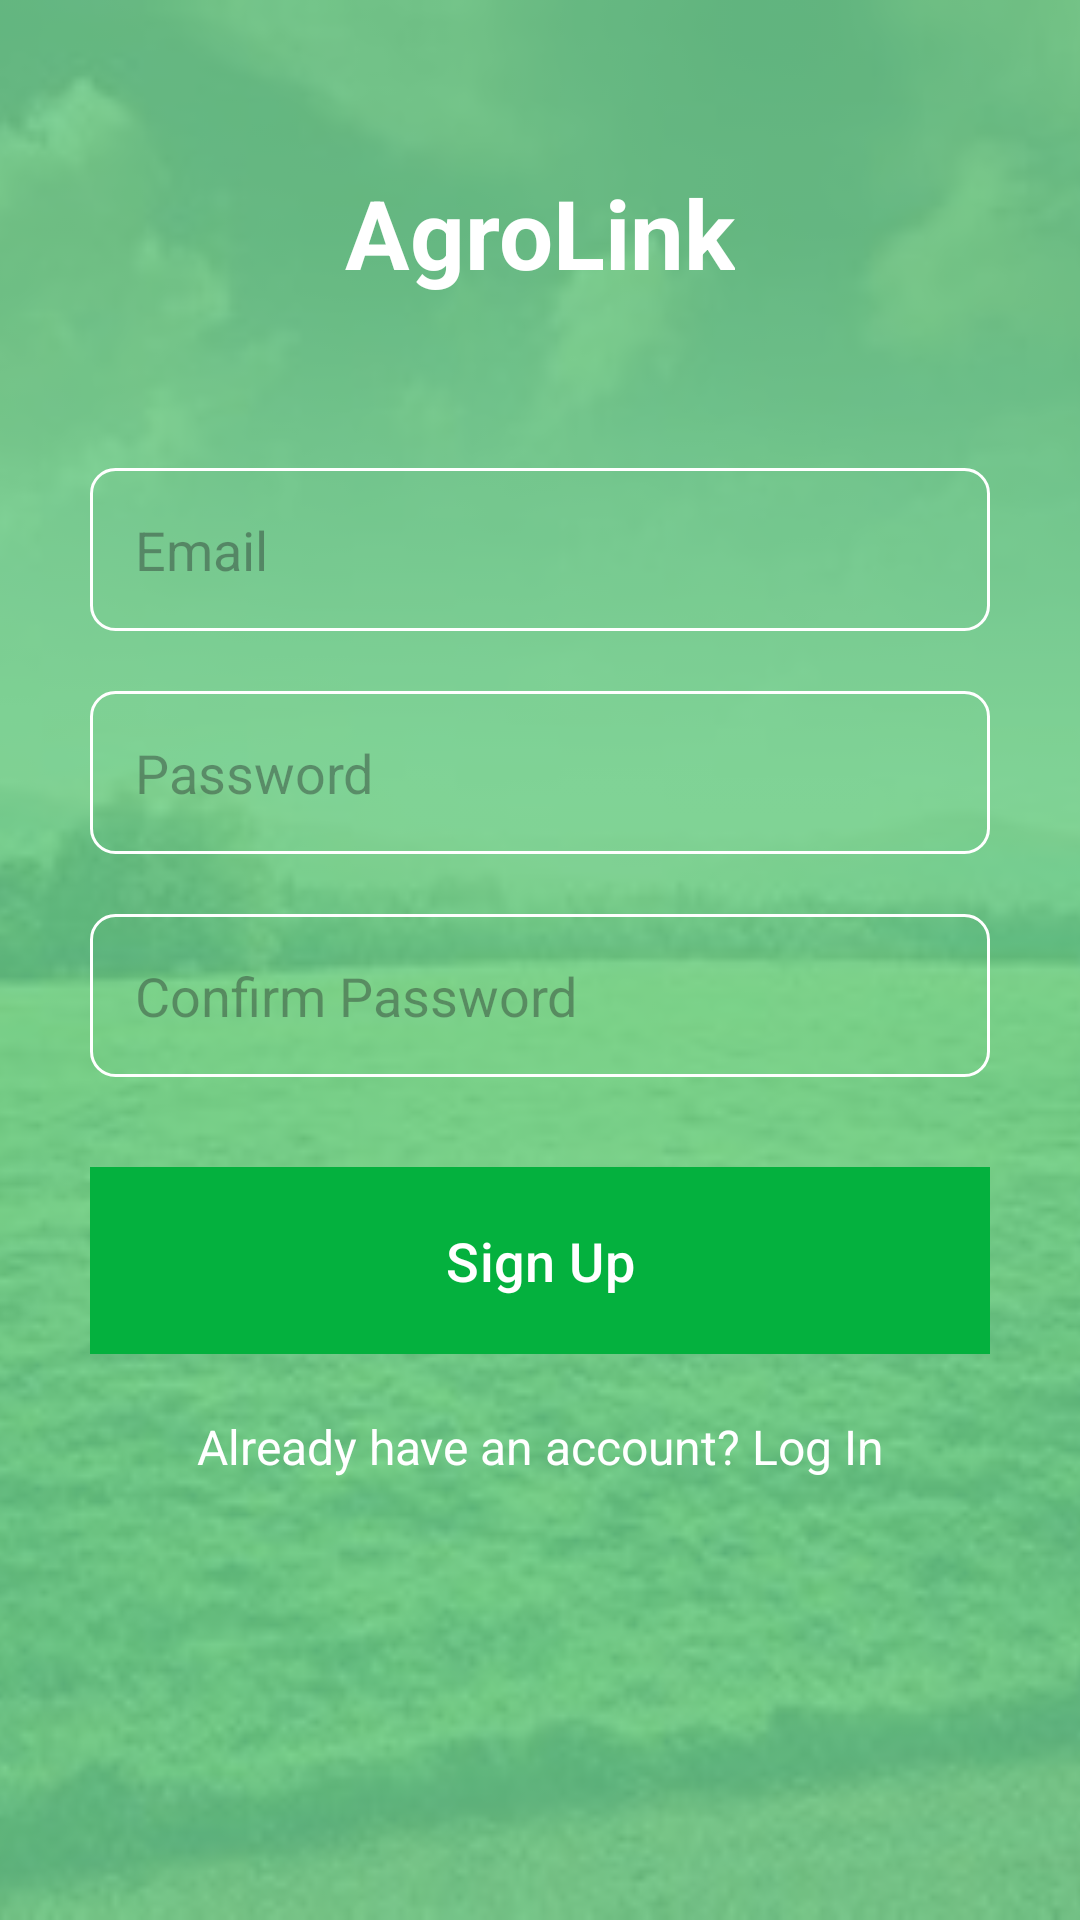

Here is an Android app screen rendered from its layout file. Give the layout XML and the strings, colors and styles it references.
<!-- AndroidManifest.xml: application theme Theme.AgroLink -->
<!-- res/layout/activity_sign_upactivity.xml -->
<?xml version="1.0" encoding="utf-8"?>
<androidx.constraintlayout.widget.ConstraintLayout xmlns:android="http://schemas.android.com/apk/res/android"
    xmlns:app="http://schemas.android.com/apk/res-auto"
    xmlns:tools="http://schemas.android.com/tools"
    android:layout_width="match_parent"
    android:layout_height="match_parent"
    tools:context=".signing.SignUpActivity">

    <ImageView
        android:id="@+id/backgroundImageOverlay"
        android:layout_width="0dp"
        android:layout_height="0dp"
        android:alpha="0.3"
        android:scaleType="centerCrop"
        android:src="@drawable/farm"
        app:layout_constraintBottom_toBottomOf="parent"
        app:layout_constraintEnd_toEndOf="parent"
        app:layout_constraintStart_toStartOf="parent"
        app:layout_constraintTop_toTopOf="parent" />

    <View
        android:id="@+id/overlayView"
        android:layout_width="0dp"
        android:layout_height="0dp"
        android:alpha="0.5"
        android:background="@color/Lightgreen"
        app:layout_constraintBottom_toBottomOf="parent"
        app:layout_constraintEnd_toEndOf="parent"
        app:layout_constraintHorizontal_bias="1.0"
        app:layout_constraintStart_toStartOf="parent"
        app:layout_constraintTop_toTopOf="parent"
        app:layout_constraintVertical_bias="0.0" />

    <TextView
        android:id="@+id/appName"
        android:layout_width="wrap_content"
        android:layout_height="wrap_content"
        android:layout_marginTop="56dp"
        android:text="AgroLink"
        android:textColor="@android:color/white"
        android:textSize="32sp"
        android:textStyle="bold"
        app:layout_constraintEnd_toEndOf="parent"
        app:layout_constraintStart_toStartOf="parent"
        app:layout_constraintTop_toTopOf="parent" />

    <EditText
        android:id="@+id/email"
        android:layout_width="0dp"
        android:layout_height="wrap_content"
        android:layout_marginStart="30dp"
        android:layout_marginTop="156dp"
        android:layout_marginEnd="30dp"
        android:background="@drawable/edittext_background"
        android:hint="Email"
        android:inputType="textEmailAddress"
        android:padding="15dp"
        android:textColor="@android:color/white"
        android:textSize="18sp"
        app:layout_constraintEnd_toEndOf="parent"
        app:layout_constraintHorizontal_bias="0.0"
        app:layout_constraintStart_toStartOf="parent"
        app:layout_constraintTop_toTopOf="parent" />

    <EditText
        android:id="@+id/password"
        android:layout_width="0dp"
        android:layout_height="wrap_content"
        android:layout_marginStart="30dp"
        android:layout_marginTop="20dp"
        android:layout_marginEnd="30dp"
        android:background="@drawable/edittext_background"
        android:hint="Password"
        android:inputType="textPassword"
        android:padding="15dp"
        android:textColor="@android:color/white"
        android:textSize="18sp"
        app:layout_constraintEnd_toEndOf="parent"
        app:layout_constraintStart_toStartOf="parent"
        app:layout_constraintTop_toBottomOf="@+id/email" />

    <EditText
        android:id="@+id/confirmPassword"
        android:layout_width="0dp"
        android:layout_height="wrap_content"
        android:layout_marginStart="30dp"
        android:layout_marginTop="20dp"
        android:layout_marginEnd="30dp"
        android:background="@drawable/edittext_background"
        android:hint="Confirm Password"
        android:inputType="textPassword"
        android:padding="15dp"
        android:textColor="@android:color/white"
        android:textSize="18sp"
        app:layout_constraintEnd_toEndOf="parent"
        app:layout_constraintStart_toStartOf="parent"
        app:layout_constraintTop_toBottomOf="@+id/password" />

    <com.google.android.material.button.MaterialButton
        android:id="@+id/signUpButton"
        android:layout_width="0dp"
        android:layout_height="wrap_content"
        android:layout_marginStart="30dp"
        android:layout_marginTop="30dp"
        android:layout_marginEnd="30dp"
        android:background="@color/Lightgreen"
        android:backgroundTint="@color/Lightgreen"
        android:padding="15dp"
        android:text="Sign Up"
        android:textColor="@android:color/white"
        android:textSize="18sp"
        app:layout_constraintEnd_toEndOf="parent"
        app:layout_constraintStart_toStartOf="parent"
        app:layout_constraintTop_toBottomOf="@+id/confirmPassword" />

    <TextView
        android:id="@+id/loginText"
        android:layout_width="wrap_content"
        android:layout_height="wrap_content"
        android:layout_marginTop="20dp"
        android:text="Already have an account? Log In"
        android:textColor="@android:color/white"
        android:textSize="16sp"
        app:layout_constraintEnd_toEndOf="parent"
        app:layout_constraintStart_toStartOf="parent"
        app:layout_constraintTop_toBottomOf="@+id/signUpButton" />

    
    <ProgressBar
        android:id="@+id/progressBarsignup"
        android:layout_width="wrap_content"
        android:layout_height="wrap_content"
        android:layout_marginTop="16dp"
        android:indeterminate="true"
        app:layout_constraintEnd_toEndOf="parent"
        app:layout_constraintStart_toStartOf="parent"
        app:layout_constraintTop_toBottomOf="@+id/signUpButton"
        app:layout_constraintHorizontal_bias="0.5"
        app:layout_constraintVertical_bias="0.0"
        android:visibility="gone" />
</androidx.constraintlayout.widget.ConstraintLayout>
<!-- resources referenced by this layout -->
<resources>
  <color name="Lightgreen">#04B13E</color>
  <!-- drawable edittext_background (drawable) -->
  <shape xmlns:android="http://schemas.android.com/apk/res/android">
      <solid android:color="@android:color/transparent" />
      <stroke android:width="1dp" android:color="@android:color/white" />
      <corners android:radius="8dp" />
  </shape>
  <!-- drawable farm: jpeg bitmap (drawable, 29591 bytes) -->
  <style name="Theme.AgroLink" parent="Base.Theme.AgroLink" />
  <style name="Base.Theme.AgroLink" parent="Theme.Material3.DayNight.NoActionBar">
          
          <item name="colorPrimary">@color/Lightgreen</item> 
          
      </style>
</resources>
